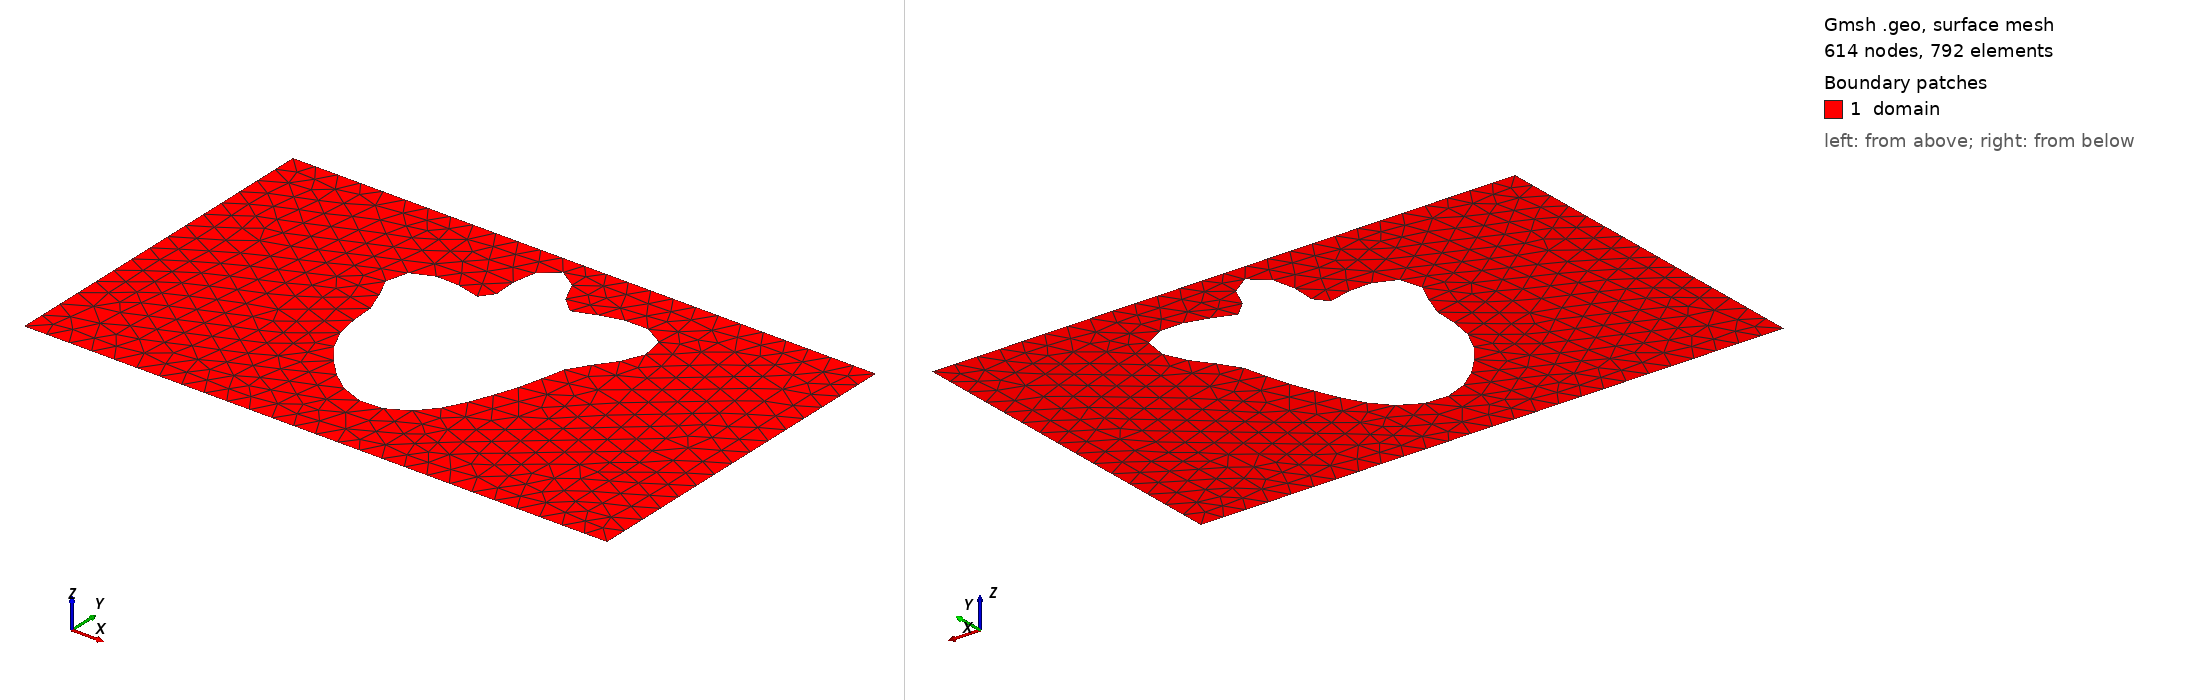

Gmsh geometry script, surface-meshed: 614 nodes, 792 surface elements. Boundary patches (legend numbers): 1 domain. Left view from above one corner, right view from below the opposite corner. Legend entries are the model's physical surfaces. The drawing asked Gmsh for element sizes between 1% and 20% of the model's largest extent; the script's own settings can give other sizes.

=== shape_8.geo (drawn) ===
SetFactory("OpenCASCADE");
lc = 0.040000;

Point(1) = {0.0000000000, -0.3000000000, 0, lc};
Point(2) = {0.4250000000, -0.3000000000, 0, lc};
Point(3) = {0.5750000000, -0.3000000000, 0, lc};
Point(4) = {1.0000000000, -0.3000000000, 0, lc};
Point(5) = {1.0000000000, 0.3000000000, 0, lc};
Point(6) = {0.5750000000, 0.3000000000, 0, lc};
Point(7) = {0.4250000000, 0.3000000000, 0, lc};
Point(8) = {0.0000000000, 0.3000000000, 0, lc};
Line(1) = {1, 2};
Line(2) = {2, 3};
Line(3) = {3, 4};
Line(4) = {4, 5};
Line(5) = {5, 6};
Line(6) = {6, 7};
Line(7) = {7, 8};
Line(8) = {8, 1};
Curve Loop(1) = {1, 2, 3, 4, 5, 6, 7, 8};
Point(9) = {0.6780839922, 0.0842298578, 0, lc};
Point(10) = {0.6839099973, 0.0914557013, 0, lc};
Point(11) = {0.6900230981, 0.0991850000, 0, lc};
Point(12) = {0.6962047340, 0.1074522184, 0, lc};
Point(13) = {0.7021979790, 0.1162548716, 0, lc};
Point(14) = {0.7077192659, 0.1255477888, 0, lc};
Point(15) = {0.7124726969, 0.1352400392, 0, lc};
Point(16) = {0.7161661126, 0.1451950068, 0, lc};
Point(17) = {0.7185279350, 0.1552338881, 0, lc};
Point(18) = {0.7193236995, 0.1651426424, 0, lc};
Point(19) = {0.7183711686, 0.1746821575, 0, lc};
Point(20) = {0.7155529741, 0.1836011400, 0, lc};
Point(21) = {0.7108258657, 0.1916510018, 0, lc};
Point(22) = {0.7042258435, 0.1986018256, 0, lc};
Point(23) = {0.6958687051, 0.2042583547, 0, lc};
Point(24) = {0.6859458373, 0.2084748941, 0, lc};
Point(25) = {0.6747153939, 0.2111680218, 0, lc};
Point(26) = {0.6624893151, 0.2123261051, 0, lc};
Point(27) = {0.6496169331, 0.2120147906, 0, lc};
Point(28) = {0.6364661494, 0.2103778688, 0, lc};
Point(29) = {0.6234033522, 0.2076332100, 0, lc};
Point(30) = {0.6107733430, 0.2040637852, 0, lc};
Point(31) = {0.5988805629, 0.2000041220, 0, lc};
Point(32) = {0.5879728350, 0.1958228670, 0, lc};
Point(33) = {0.5782286885, 0.1919024103, 0, lc};
Point(34) = {0.5697491004, 0.1886167635, 0, lc};
Point(35) = {0.5625541999, 0.1863090345, 0, lc};
Point(36) = {0.5565851534, 0.1852699195, 0, lc};
Point(37) = {0.5517111005, 0.1857186070, 0, lc};
Point(38) = {0.5477406694, 0.1877873752, 0, lc};
Point(39) = {0.5444372875, 0.1915109600, 0, lc};
Point(40) = {0.5415372464, 0.1968214910, 0, lc};
Point(41) = {0.5387692871, 0.2035494545, 0, lc};
Point(42) = {0.5358743665, 0.2114307667, 0, lc};
Point(43) = {0.5326242533, 0.2201196528, 0, lc};
Point(44) = {0.5288376773, 0.2292066520, 0, lc};
Point(45) = {0.5243929265, 0.2382407342, 0, lc};
Point(46) = {0.5192360279, 0.2467542373, 0, lc};
Point(47) = {0.5133839560, 0.2542891423, 0, lc};
Point(48) = {0.5069226514, 0.2604231006, 0, lc};
Point(49) = {0.5000000000, 0.2647936317, 0, lc};
Point(50) = {0.4928142656, 0.2671190113, 0, lc};
Point(51) = {0.4855987909, 0.2672145690, 0, lc};
Point(52) = {0.4786040415, 0.2650033985, 0, lc};
Point(53) = {0.4720782533, 0.2605208286, 0, lc};
Point(54) = {0.4662480453, 0.2539123925, 0, lc};
Point(55) = {0.4613003647, 0.2454254398, 0, lc};
Point(56) = {0.4573670408, 0.2353949286, 0, lc};
Point(57) = {0.4545130498, 0.2242242956, 0, lc};
Point(58) = {0.4527293354, 0.2123626009, 0, lc};
Point(59) = {0.4519307210, 0.2002793631, 0, lc};
Point(60) = {0.4519590969, 0.1884386325, 0, lc};
Point(61) = {0.4525917080, 0.1772738697, 0, lc};
Point(62) = {0.4535540148, 0.1671651319, 0, lc};
Point(63) = {0.4545362891, 0.1584198911, 0, lc};
Point(64) = {0.4552128515, 0.1512585623, 0, lc};
Point(65) = {0.4552626771, 0.1458055003, 0, lc};
Point(66) = {0.4543900039, 0.1420858621, 0, lc};
Point(67) = {0.4523435806, 0.1400283558, 0, lc};
Point(68) = {0.4489332827, 0.1394735214, 0, lc};
Point(69) = {0.4440430057, 0.1401868521, 0, lc};
Point(70) = {0.4376389983, 0.1418757748, 0, lc};
Point(71) = {0.4297731018, 0.1442092952, 0, lc};
Point(72) = {0.4205807062, 0.1468389808, 0, lc};
Point(73) = {0.4102735809, 0.1494199172, 0, lc};
Point(74) = {0.3991280752, 0.1516303232, 0, lc};
Point(75) = {0.3874694804, 0.1531886490, 0, lc};
Point(76) = {0.3756535908, 0.1538671930, 0, lc};
Point(77) = {0.3640466643, 0.1535015423, 0, lc};
Point(78) = {0.3530050729, 0.1519954474, 0, lc};
Point(79) = {0.3428559291, 0.1493210632, 0, lc};
Point(80) = {0.3338798849, 0.1455148038, 0, lc};
Point(81) = {0.3262971350, 0.1406693400, 0, lc};
Point(82) = {0.3202574195, 0.1349225083, 0, lc};
Point(83) = {0.3158345443, 0.1284440719, 0, lc};
Point(84) = {0.3130256234, 0.1214213737, 0, lc};
Point(85) = {0.3117549360, 0.1140449469, 0, lc};
Point(86) = {0.3118819900, 0.1064950916, 0, lc};
Point(87) = {0.3132131196, 0.0989303041, 0, lc};
Point(88) = {0.3155157367, 0.0914782643, 0, lc};
Point(89) = {0.3185342105, 0.0842298578, 0, lc};
Point(90) = {0.3220062840, 0.0772364657, 0, lc};
Point(91) = {0.3256789413, 0.0705104930, 0, lc};
Point(92) = {0.3293227270, 0.0640288713, 0, lc};
Point(93) = {0.3327436649, 0.0577390568, 0, lc};
Point(94) = {0.3357921293, 0.0515668815, 0, lc};
Point(95) = {0.3383682605, 0.0454255104, 0, lc};
Point(96) = {0.3404237750, 0.0392247078, 0, lc};
Point(97) = {0.3419602814, 0.0328796405, 0, lc};
Point(98) = {0.3430244498, 0.0263185199, 0, lc};
Point(99) = {0.3437005887, 0.0194885219, 0, lc};
Point(100) = {0.3441013343, 0.0123595885, 0, lc};
Point(101) = {0.3443572554, 0.0049259184, 0, lc};
Point(102) = {0.3446062054, -0.0027948486, 0, lc};
Point(103) = {0.3449832232, -0.0107645452, 0, lc};
Point(104) = {0.3456116911, -0.0189291122, 0, lc};
Point(105) = {0.3465963190, -0.0272244404, 0, lc};
Point(106) = {0.3480183464, -0.0355828171, 0, lc};
Point(107) = {0.3499331529, -0.0439393378, 0, lc};
Point(108) = {0.3523702643, -0.0522376662, 0, lc};
Point(109) = {0.3553355473, -0.0604345949, 0, lc};
Point(110) = {0.3588152168, -0.0685029802, 0, lc};
Point(111) = {0.3627811495, -0.0764327737, 0, lc};
Point(112) = {0.3671969151, -0.0842300523, 0, lc};
Point(113) = {0.3720239047, -0.0919141261, 0, lc};
Point(114) = {0.3772269602, -0.0995129810, 0, lc};
Point(115) = {0.3827789789, -0.1070574633, 0, lc};
Point(116) = {0.3886640819, -0.1145747288, 0, lc};
Point(117) = {0.3948790846, -0.1220815552, 0, lc};
Point(118) = {0.4014331656, -0.1295781342, 0, lc};
Point(119) = {0.4083458080, -0.1370429356, 0, lc};
Point(120) = {0.4156432383, -0.1444291502, 0, lc};
Point(121) = {0.4233537309, -0.1516631027, 0, lc};
Point(122) = {0.4315022441, -0.1586448645, 0, lc};
Point(123) = {0.4401049156, -0.1652511236, 0, lc};
Point(124) = {0.4491639576, -0.1713401860, 0, lc};
Point(125) = {0.4586634566, -0.1767588054, 0, lc};
Point(126) = {0.4685665062, -0.1813503907, 0, lc};
Point(127) = {0.4788139826, -0.1849640172, 0, lc};
Point(128) = {0.4893251350, -0.1874635996, 0, lc};
Point(129) = {0.5000000000, -0.1887365551, 0, lc};
Point(130) = {0.5107234951, -0.1887013187, 0, lc};
Point(131) = {0.5213708979, -0.1873131464, 0, lc};
Point(132) = {0.5318142955, -0.1845677676, 0, lc};
Point(133) = {0.5419295027, -0.1805026033, 0, lc};
Point(134) = {0.5516029011, -0.1751954448, 0, lc};
Point(135) = {0.5607376537, -0.1687606770, 0, lc};
Point(136) = {0.5692587960, -0.1613433091, 0, lc};
Point(137) = {0.5771167964, -0.1531112369, 0, lc};
Point(138) = {0.5842893003, -0.1442462881, 0, lc};
Point(139) = {0.5907809260, -0.1349346849, 0, lc};
Point(140) = {0.5966211399, -0.1253575966, 0, lc};
Point(141) = {0.6018604000, -0.1156824333, 0, lc};
Point(142) = {0.6065649029, -0.1060554682, 0, lc};
Point(143) = {0.6108103891, -0.0965962625, 0, lc};
Point(144) = {0.6146755412, -0.0873942179, 0, lc};
Point(145) = {0.6182355472, -0.0785074118, 0, lc};
Point(146) = {0.6215563893, -0.0699636869, 0, lc};
Point(147) = {0.6246903566, -0.0617637921, 0, lc};
Point(148) = {0.6276731793, -0.0538862094, 0, lc};
Point(149) = {0.6305230391, -0.0462931812, 0, lc};
Point(150) = {0.6332415468, -0.0389373611, 0, lc};
Point(151) = {0.6358166045, -0.0317684808, 0, lc};
Point(152) = {0.6382268927, -0.0247394379, 0, lc};
Point(153) = {0.6404475730, -0.0178112769, 0, lc};
Point(154) = {0.6424566694, -0.0109566455, 0, lc};
Point(155) = {0.6442415120, -0.0041614544, 0, lc};
Point(156) = {0.6458045964, 0.0025753605, 0, lc};
Point(157) = {0.6471682350, 0.0092438968, 0, lc};
Point(158) = {0.6483774539, 0.0158269147, 0, lc};
Point(159) = {0.6495007180, 0.0223046329, 0, lc};
Point(160) = {0.6506282320, 0.0286601692, 0, lc};
Point(161) = {0.6518677648, 0.0348850298, 0, lc};
Point(162) = {0.6533381502, 0.0409840269, 0, lc};
Point(163) = {0.6551608271, 0.0469790390, 0, lc};
Point(164) = {0.6574499675, 0.0529111120, 0, lc};
Point(165) = {0.6603018907, 0.0588405326, 0, lc};
Point(166) = {0.6637845681, 0.0648446767, 0, lc};
Point(167) = {0.6679280655, 0.0710136324, 0, lc};
Point(168) = {0.6727167482, 0.0774437983, 0, lc};
Spline(9) = {9, 10, 11, 12, 13, 14, 15, 16, 17, 18, 19, 20, 21, 22, 23, 24, 25, 26, 27, 28, 29, 30, 31, 32, 33, 34, 35, 36, 37, 38, 39, 40, 41, 42, 43, 44, 45, 46, 47, 48, 49, 50, 51, 52, 53, 54, 55, 56, 57, 58, 59, 60, 61, 62, 63, 64, 65, 66, 67, 68, 69, 70, 71, 72, 73, 74, 75, 76, 77, 78, 79, 80, 81, 82, 83, 84, 85, 86, 87, 88, 89, 90, 91, 92, 93, 94, 95, 96, 97, 98, 99, 100, 101, 102, 103, 104, 105, 106, 107, 108, 109, 110, 111, 112, 113, 114, 115, 116, 117, 118, 119, 120, 121, 122, 123, 124, 125, 126, 127, 128, 129, 130, 131, 132, 133, 134, 135, 136, 137, 138, 139, 140, 141, 142, 143, 144, 145, 146, 147, 148, 149, 150, 151, 152, 153, 154, 155, 156, 157, 158, 159, 160, 161, 162, 163, 164, 165, 166, 167, 168, 9};
Curve Loop(2) = {9};
Plane Surface(1) = {1, 2};

Physical Surface("domain")          = {1};
Physical Curve("contact_source")   = {8};
Physical Curve("contact_drain")    = {4};
Physical Curve("probe_A")          = {6};
Physical Curve("probe_B")          = {2};
Physical Curve("walls")            = {1, 3, 5, 7, 9};
